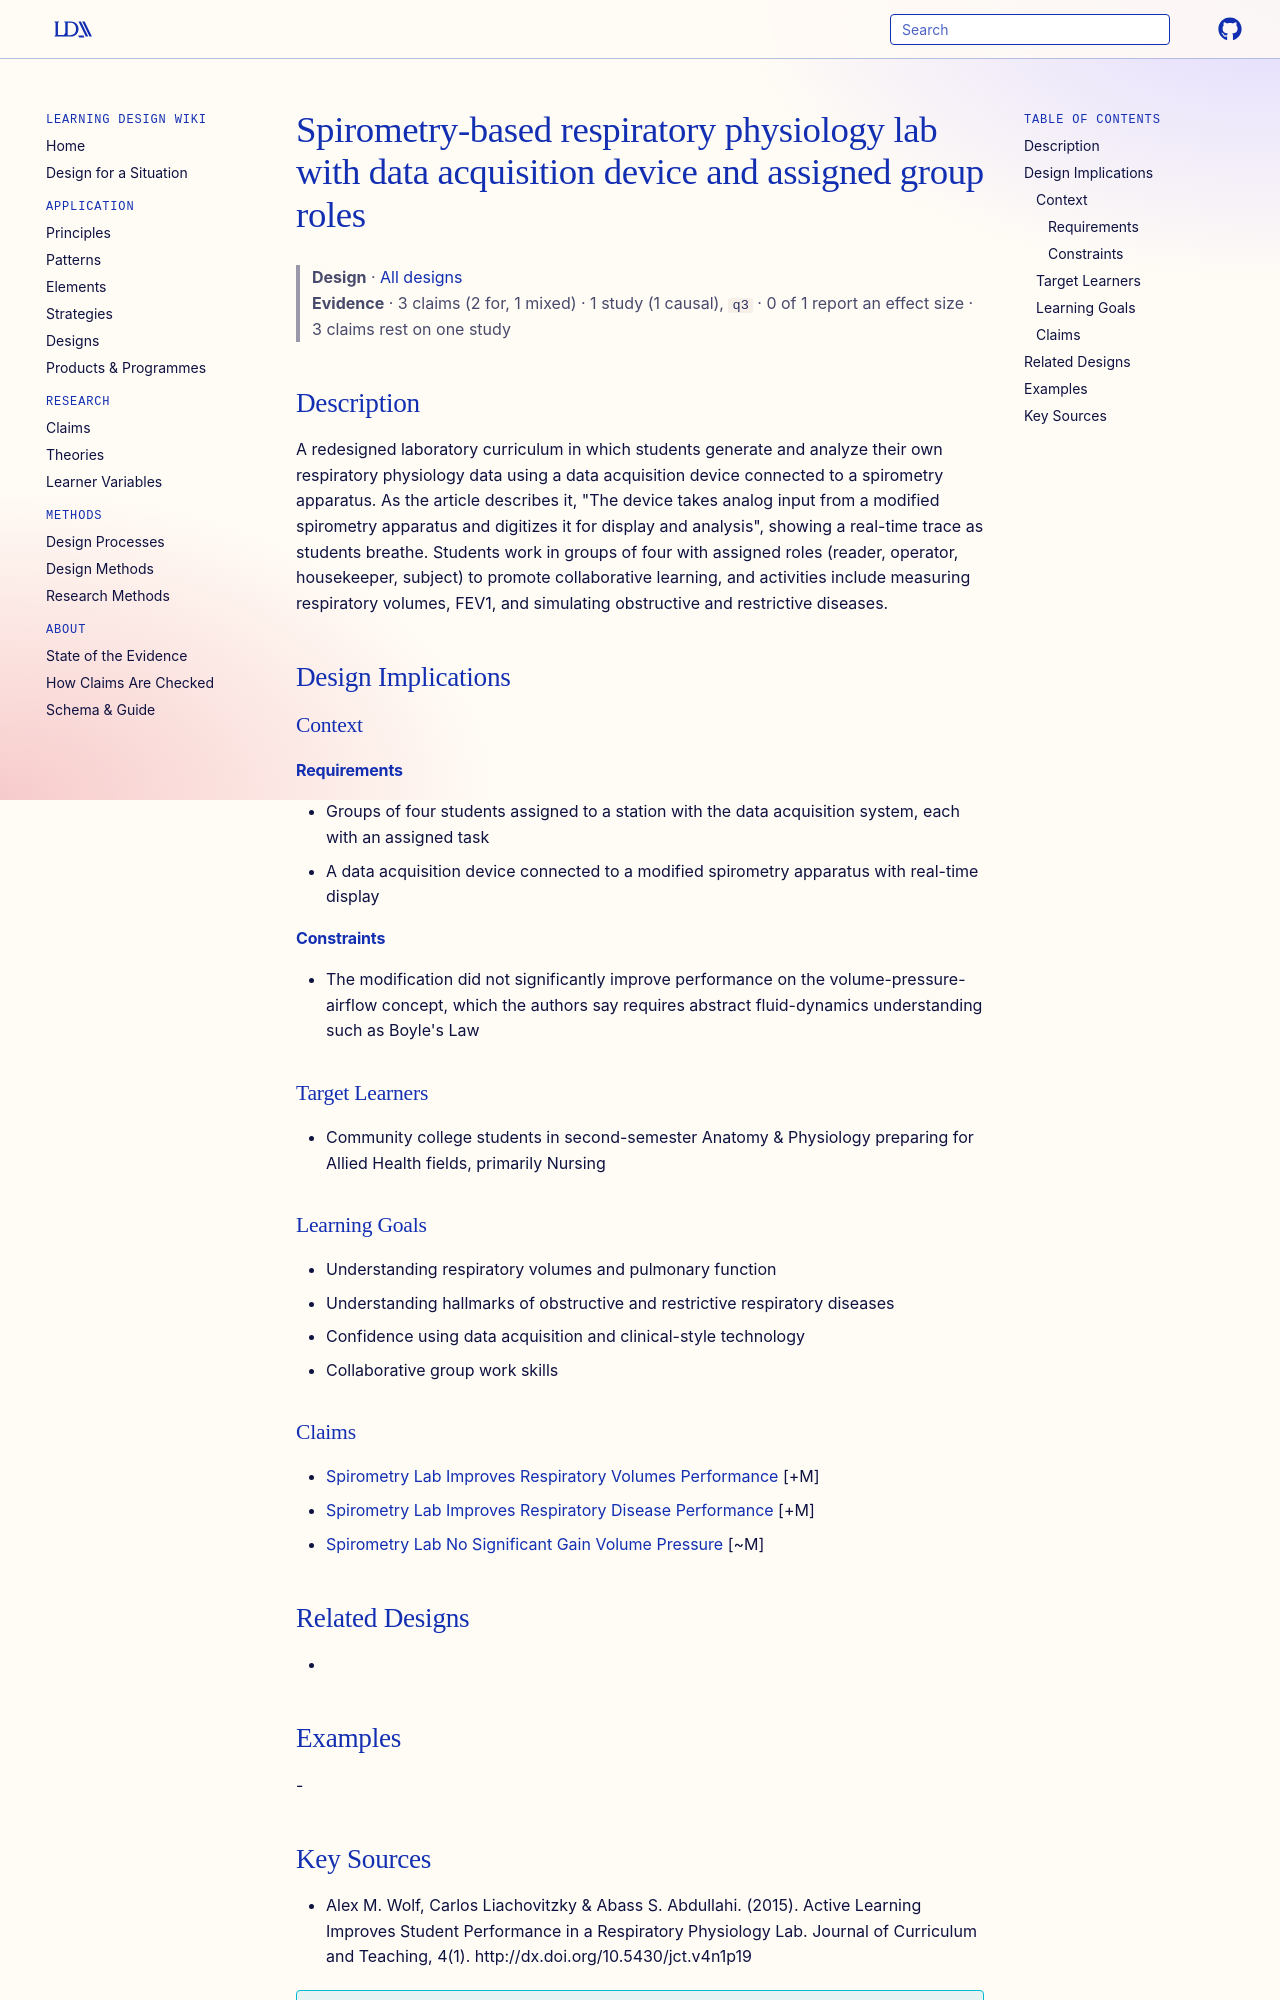

repository: Learning-Design-Alliance/learning-wiki · page: designs/spirometry-active-learning-lab-element/index.html · generator: mkdocs

---
type: design
id: spirometry-active-learning-lab-element
title: Spirometry-based respiratory physiology lab with data acquisition device and assigned group roles
description: A redesigned laboratory curriculum in which students generate and analyze their own respiratory physiology data using a data acquisition device connected to a spirometry apparatus.
status: review
generated:
  by: "process:settle-candidates"
  at: 2026-11-02
sources:
  - id: alex-m-wolf-2015
    resource: "http://dx.doi.org/10.5430/jct.v4n1p19"
    title: "Alex M. Wolf, Carlos Liachovitzky & Abass S. Abdullahi. (2015). Active Learning Improves Student Performance in a Respiratory Physiology Lab. Journal of Curriculum and Teaching, 4(1). http://dx.doi.org/10.5430/jct.v4n1p19"
    author: "Alex M. Wolf, Carlos Liachovitzky & Abass S. Abdullahi"
---

# Spirometry-based respiratory physiology lab with data acquisition device and assigned group roles

> **Design** · [All designs](index.md)
> **Evidence** · 3 claims (2 for, 1 mixed) · 1 study (1 causal), `q3` · 0 of 1 report an effect size · 3 claims rest on one study

## Description
A redesigned laboratory curriculum in which students generate and analyze their own respiratory physiology data using a data acquisition device connected to a spirometry apparatus. As the article describes it, "The device takes analog input from a modified spirometry apparatus and digitizes it for display and analysis", showing a real-time trace as students breathe. Students work in groups of four with assigned roles (reader, operator, housekeeper, subject) to promote collaborative learning, and activities include measuring respiratory volumes, FEV1, and simulating obstructive and restrictive diseases.

## Design Implications

### Context
#### Requirements
- Groups of four students assigned to a station with the data acquisition system, each with an assigned task
- A data acquisition device connected to a modified spirometry apparatus with real-time display
#### Constraints
- The modification did not significantly improve performance on the volume-pressure-airflow concept, which the authors say requires abstract fluid-dynamics understanding such as Boyle's Law

### Target Learners
- Community college students in second-semester Anatomy & Physiology preparing for Allied Health fields, primarily Nursing

### Learning Goals
- Understanding respiratory volumes and pulmonary function
- Understanding hallmarks of obstructive and restrictive respiratory diseases
- Confidence using data acquisition and clinical-style technology
- Collaborative group work skills

### Claims
- [Spirometry Lab Improves Respiratory Volumes Performance](../claims/spirometry-lab-improves-respiratory-volumes-performance.md) [+M]
- [Spirometry Lab Improves Respiratory Disease Performance](../claims/spirometry-lab-improves-respiratory-disease-performance.md) [+M]
- [Spirometry Lab No Significant Gain Volume Pressure](../claims/spirometry-lab-no-significant-gain-volume-pressure.md) [~M]

## Related Designs
- 

## Examples
-
